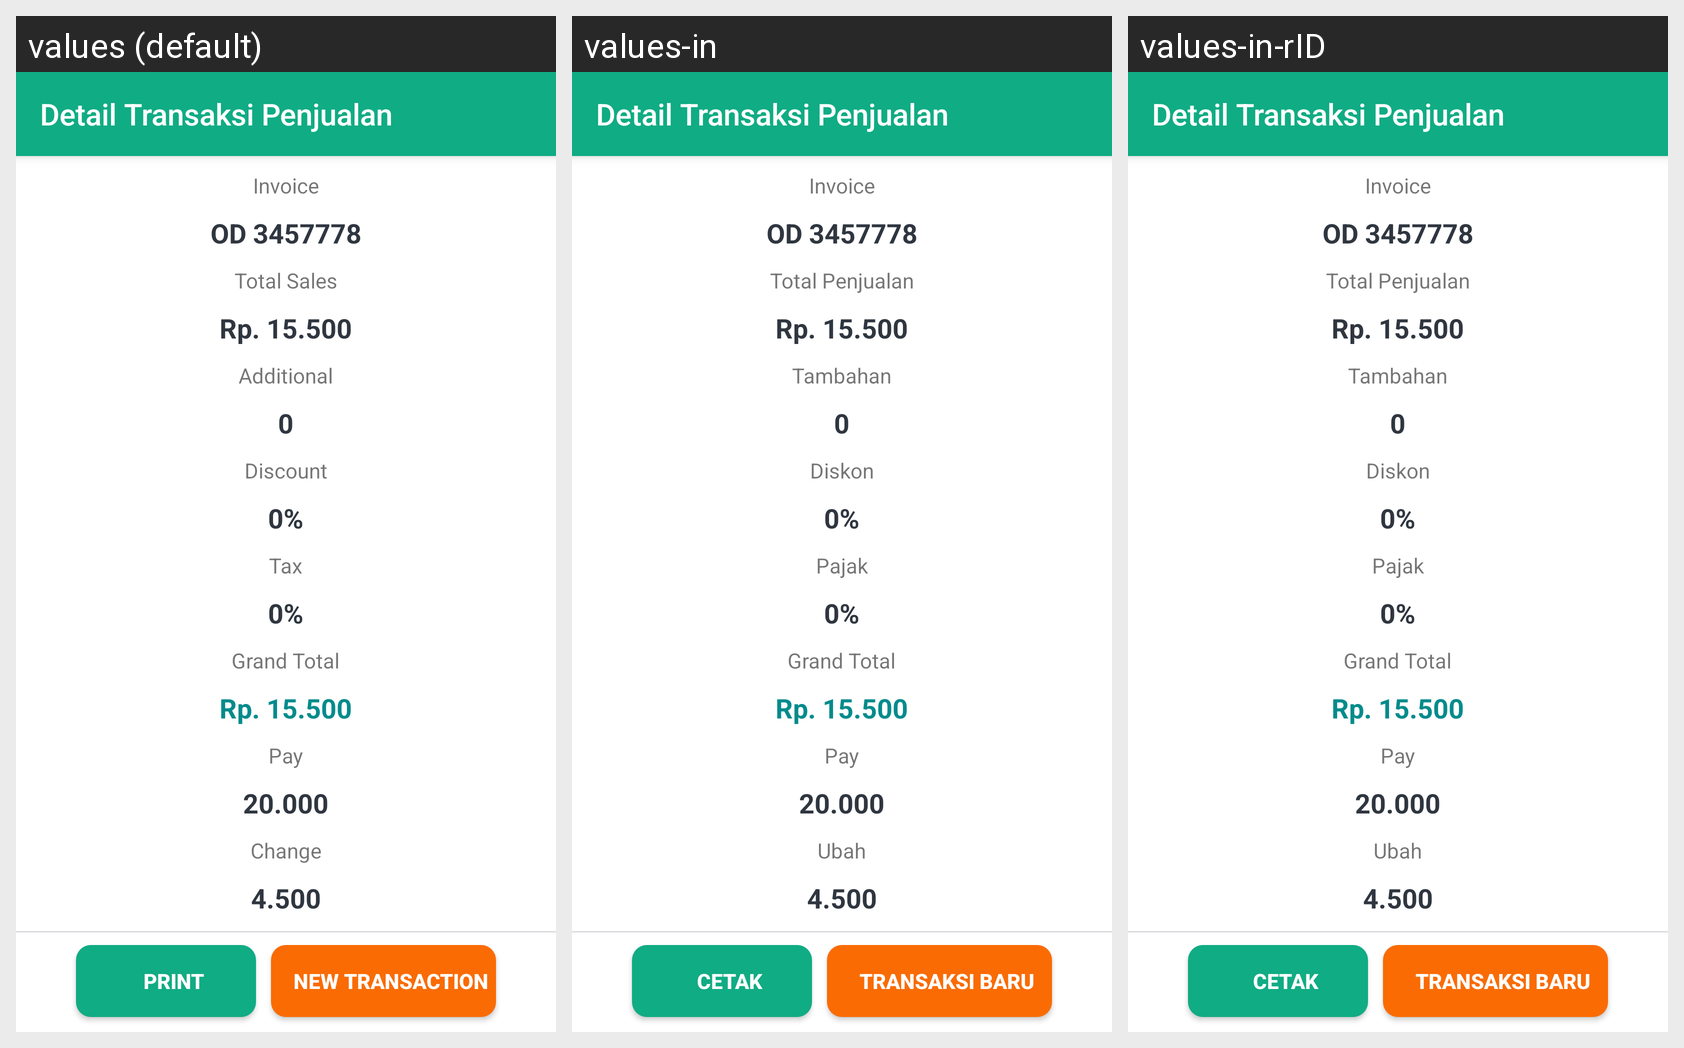

For this localized Android screen grid, give each drawn string resource with its value in every locale shown.
Android screen res/layout/activity_history_detail.xml rendered under 3 locales, left to right: values (default), values-in, values-in-rID. Device: Nexus 5 (rendered at 1080×1920; each locale shown at half size, 540×960, under a caption strip naming it); theme AppTheme.NoActionBar.
Strings drawn on this screen, with the default value and each locale's value (text and hints the layout hard-codes, and strings that could not be matched under every locale, appear in the picture but are not listed):

invoice
  values: Invoice
  values-in: Invoice
  values-in-rID: Invoice

total_sales
  values: Total Sales
  values-in: Total Penjualan
  values-in-rID: Total Penjualan

additional
  values: Additional
  values-in: Tambahan
  values-in-rID: Tambahan

discount
  values: Discount
  values-in: Diskon
  values-in-rID: Diskon

tax
  values: Tax
  values-in: Pajak
  values-in-rID: Pajak

grand_total
  values: Grand Total
  values-in: Grand Total
  values-in-rID: Grand Total

pay
  values: Pay
  values-in: Pay
  values-in-rID: Pay

change
  values: Change
  values-in: Ubah
  values-in-rID: Ubah

print
  values: PRINT
  values-in: CETAK
  values-in-rID: CETAK

new_transaction
  values: NEW TRANSACTION
  values-in: TRANSAKSI BARU
  values-in-rID: TRANSAKSI BARU
